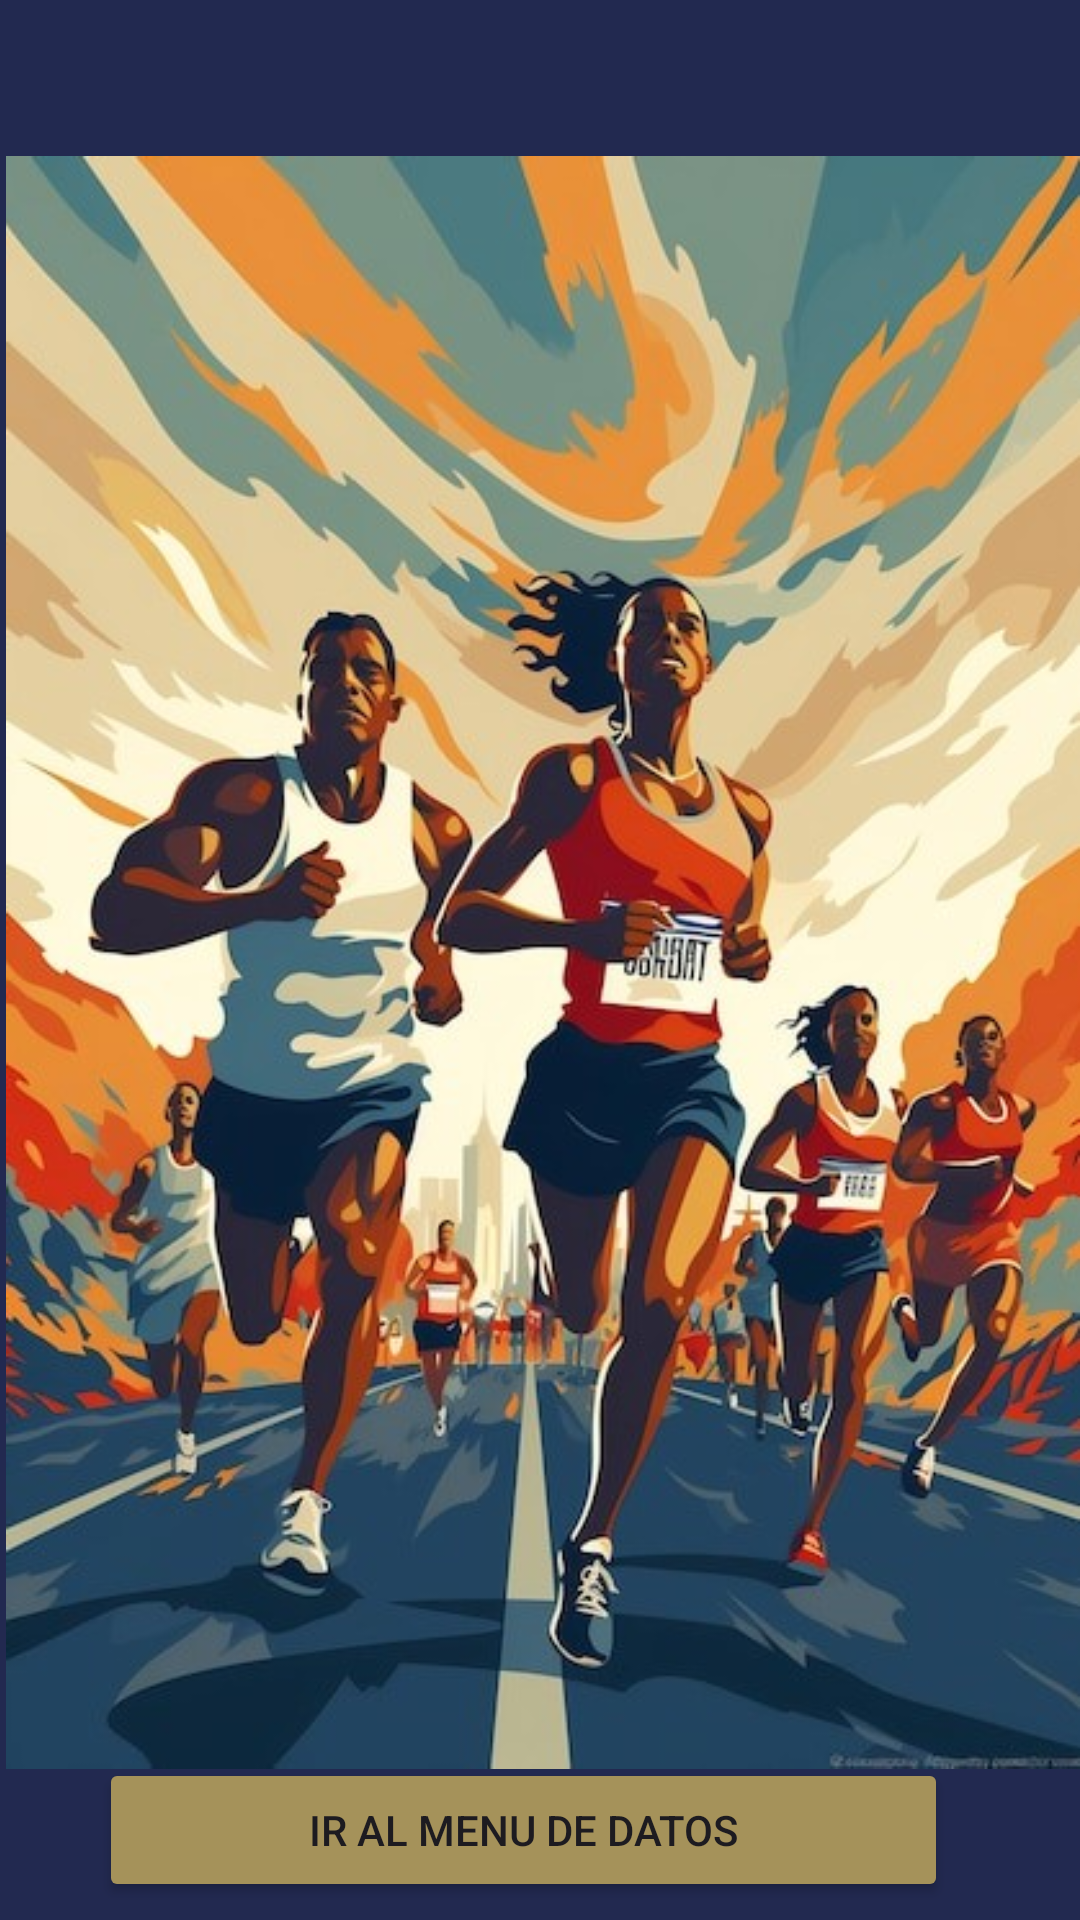

Layout XML and referenced resources for this Android screen:
<!-- AndroidManifest.xml: application theme Theme.Maraton -->
<!-- res/layout/activity_menu.xml -->
<?xml version="1.0" encoding="utf-8"?>
<RelativeLayout xmlns:android="http://schemas.android.com/apk/res/android"
    xmlns:app="http://schemas.android.com/apk/res-auto"
    xmlns:tools="http://schemas.android.com/tools"
    android:layout_width="match_parent"
    android:layout_height="match_parent"
    android:background="#222950"
    tools:context=".Menu">

    <ImageView
        android:id="@+id/imageView2"
        android:layout_width="wrap_content"
        android:layout_height="match_parent"
        android:layout_alignParentStart="true"
        android:layout_alignParentTop="true"
        android:layout_alignParentBottom="true"
        android:layout_marginStart="2dp"
        android:layout_marginTop="0dp"
        android:layout_marginBottom="-2dp"
        app:srcCompat="@drawable/maraton" />

    <Button
        android:id="@+id/id_ingresar"
        android:layout_width="334dp"
        android:layout_height="wrap_content"
        android:layout_alignParentStart="true"
        android:layout_alignParentEnd="true"
        android:layout_alignParentBottom="true"
        android:layout_marginStart="33dp"
        android:layout_marginEnd="44dp"
        android:layout_marginBottom="6dp"
        android:backgroundTint="#A5925A"
        android:text="IR AL MENU DE DATOS" />
</RelativeLayout>
<!-- resources referenced by this layout -->
<resources>
  <!-- drawable maraton: jpg bitmap (drawable, 81304 bytes) -->
  <style name="Theme.Maraton" parent="Base.Theme.Maraton" />
  <style name="Base.Theme.Maraton" parent="Theme.Material3.DayNight.NoActionBar">
          
          
      </style>
</resources>
